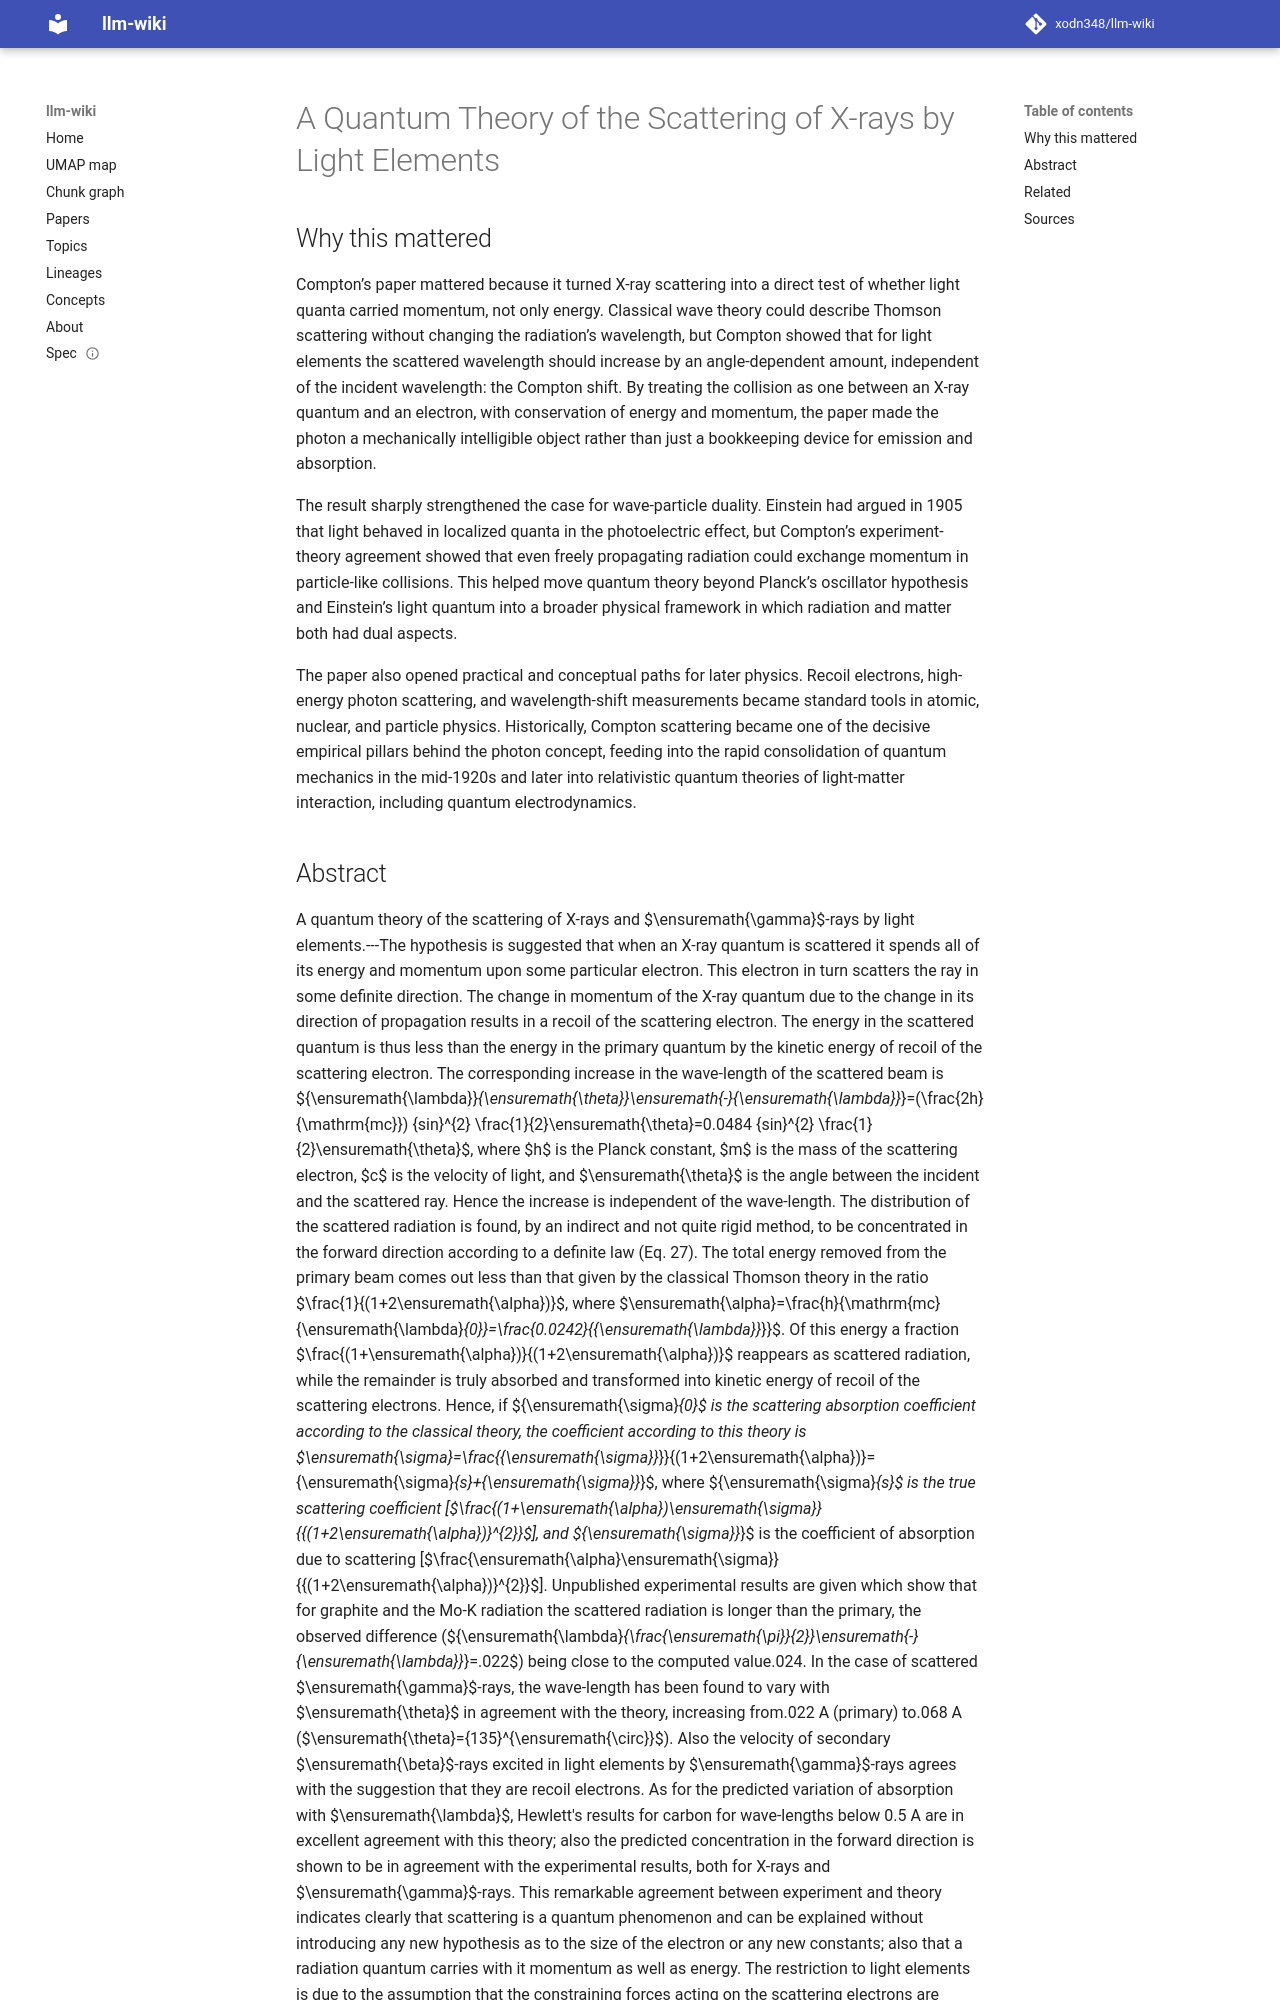

repository: xodn348/llm-wiki · page: paper/10_1103_physrev_21_483/index.html · generator: mkdocs

---
title: A Quantum Theory of the Scattering of X-rays by Light Elements
doi: 10.1103/physrev.21.483
openalex_id: https://openalex.org/W2035879262
year: 1923
venue: Physical Review
authors: Arthur H. Compton
citations: 1322
fleming_tier: true
concepts:
- Physics
- Recoil
- Scattering
- Electron
- Atomic physics
- Momentum (technical analysis)
- Lambda
- Energy (signal processing)
- Quantum
- Quantum mechanics
---

# A Quantum Theory of the Scattering of X-rays by Light Elements

## Why this mattered

Compton’s paper mattered because it turned X-ray scattering into a direct test of whether light quanta carried momentum, not only energy. Classical wave theory could describe Thomson scattering without changing the radiation’s wavelength, but Compton showed that for light elements the scattered wavelength should increase by an angle-dependent amount, independent of the incident wavelength: the Compton shift. By treating the collision as one between an X-ray quantum and an electron, with conservation of energy and momentum, the paper made the photon a mechanically intelligible object rather than just a bookkeeping device for emission and absorption.

The result sharply strengthened the case for wave-particle duality. Einstein had argued in 1905 that light behaved in localized quanta in the photoelectric effect, but Compton’s experiment-theory agreement showed that even freely propagating radiation could exchange momentum in particle-like collisions. This helped move quantum theory beyond Planck’s oscillator hypothesis and Einstein’s light quantum into a broader physical framework in which radiation and matter both had dual aspects.

The paper also opened practical and conceptual paths for later physics. Recoil electrons, high-energy photon scattering, and wavelength-shift measurements became standard tools in atomic, nuclear, and particle physics. Historically, Compton scattering became one of the decisive empirical pillars behind the photon concept, feeding into the rapid consolidation of quantum mechanics in the mid-1920s and later into relativistic quantum theories of light-matter interaction, including quantum electrodynamics.
